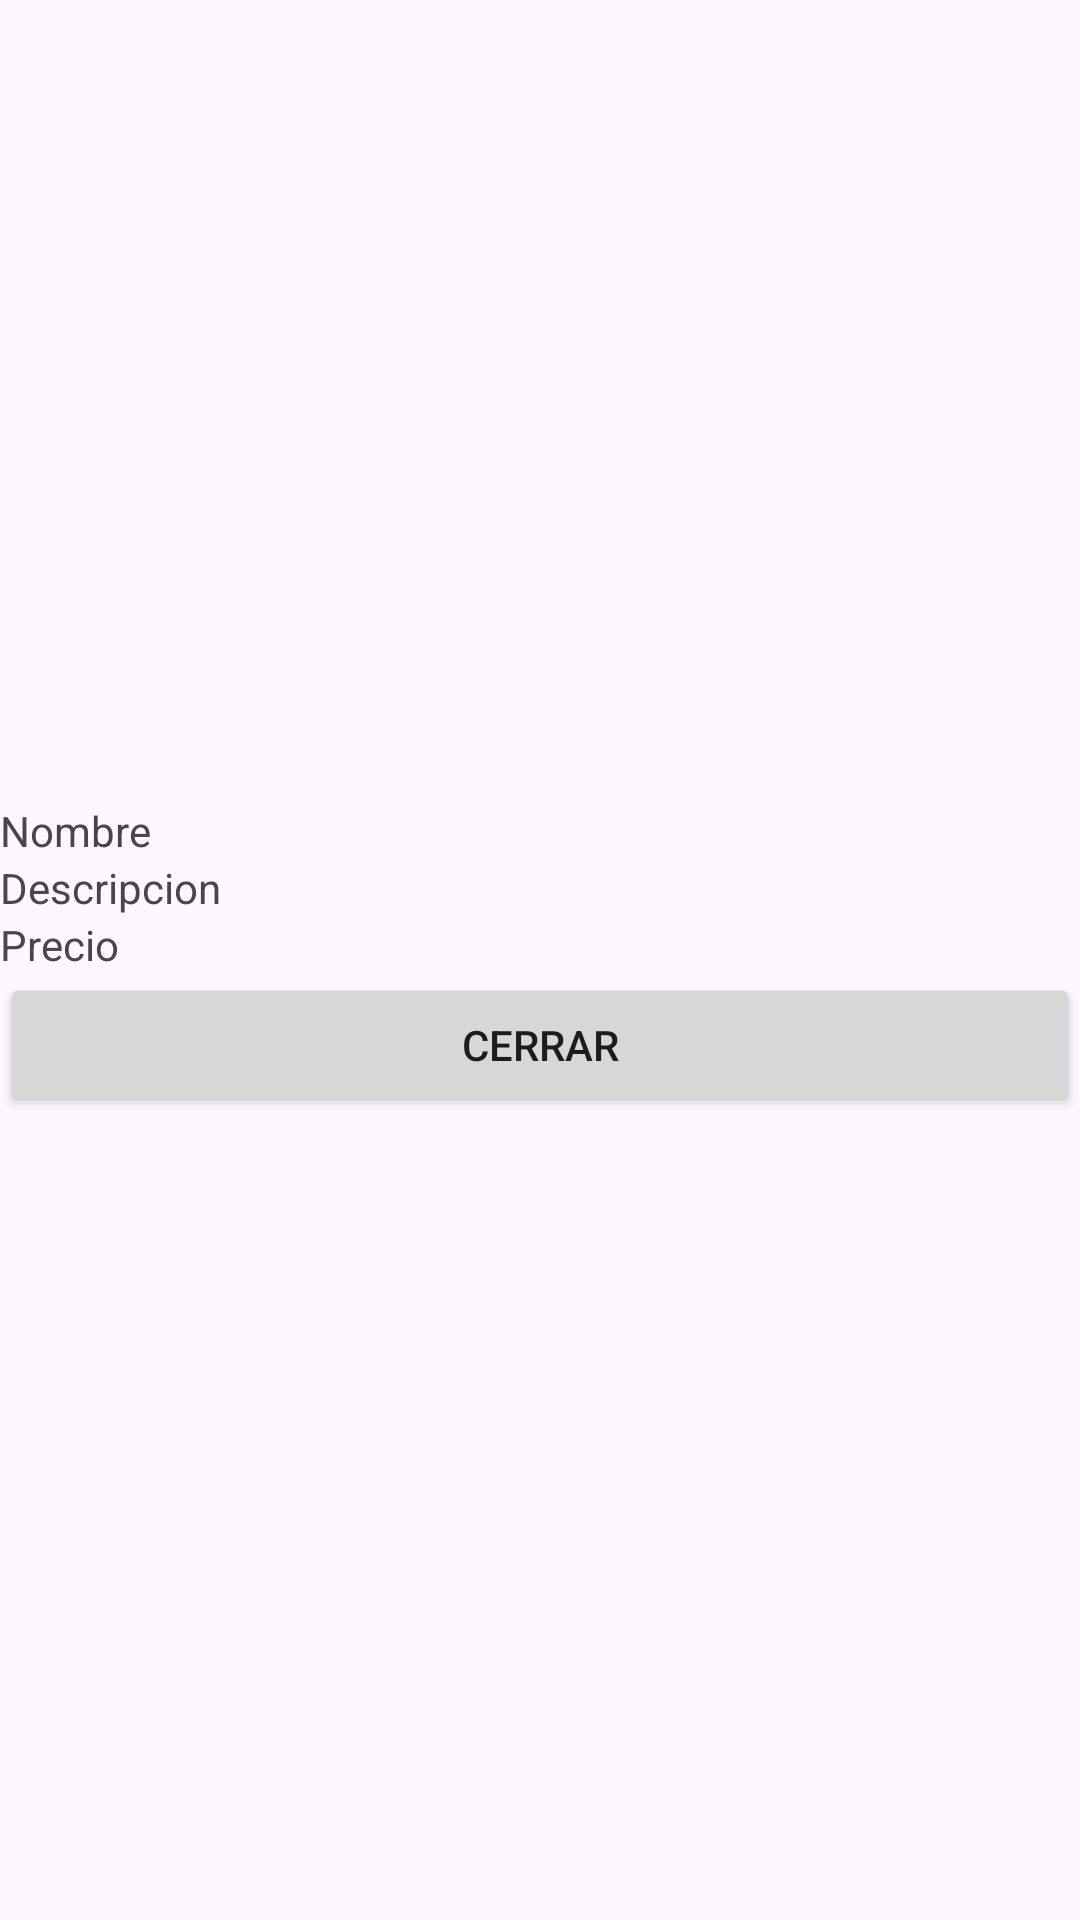

Here is an Android app screen rendered from its layout file. Give the layout XML and the strings, colors and styles it references.
<!-- AndroidManifest.xml: application theme Theme.App_drogueria_prueba -->
<!-- res/layout/vista.xml -->
<?xml version="1.0" encoding="utf-8"?>
<LinearLayout xmlns:android="http://schemas.android.com/apk/res/android"
    android:layout_width="match_parent"
    android:layout_height="match_parent"
    android:gravity="center"
    android:orientation="vertical">
    <TextView
        android:layout_width="match_parent"
        android:layout_height="wrap_content"
        android:id="@+id/s_nombre"
        android:text="Nombre"/>
    <TextView
        android:layout_width="match_parent"
        android:layout_height="wrap_content"
        android:id="@+id/s_descripcion"
        android:text="Descripcion"/>
    <TextView
        android:layout_width="match_parent"
        android:layout_height="wrap_content"
        android:id="@+id/s_precio"
        android:text="Precio"/>
    <Button
        android:layout_width="match_parent"
        android:layout_height="wrap_content"
        android:text="Cerrar"
        android:id="@+id/cerrar"/>

</LinearLayout>
<!-- resources referenced by this layout -->
<resources>
  <style name="Theme.App_drogueria_prueba" parent="Base.Theme.App_drogueria_prueba" />
  <style name="Base.Theme.App_drogueria_prueba" parent="Theme.Material3.DayNight.NoActionBar">
          
          
      </style>
</resources>
